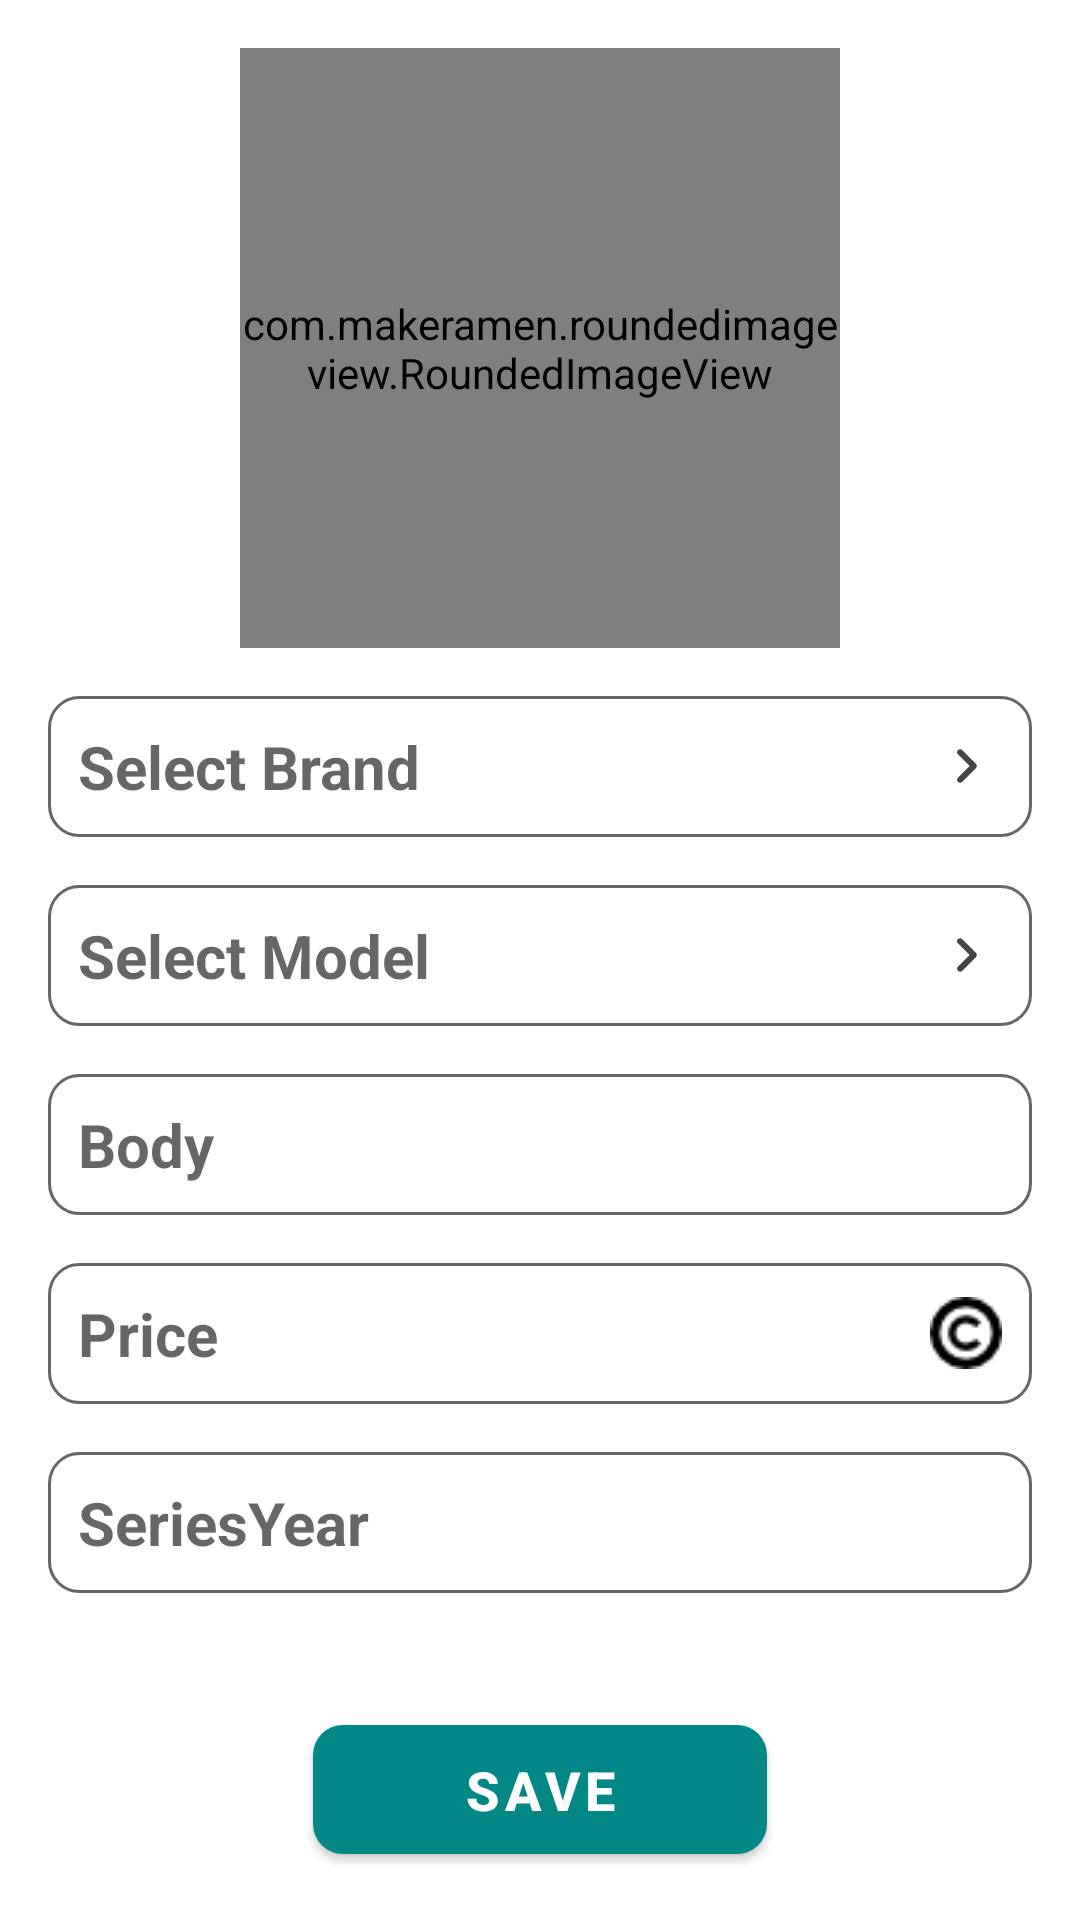

Here is an Android app screen rendered from its layout file. Give the layout XML and the strings, colors and styles it references.
<!-- AndroidManifest.xml: application theme Theme.AvtoKG -->
<!-- res/layout/fragment_add_car.xml -->
<?xml version="1.0" encoding="utf-8"?>
<androidx.constraintlayout.widget.ConstraintLayout xmlns:android="http://schemas.android.com/apk/res/android"
    xmlns:tools="http://schemas.android.com/tools"
    android:layout_width="match_parent"
    android:layout_height="match_parent"
    xmlns:app="http://schemas.android.com/apk/res-auto"
    android:padding="16dp"
    tools:context=".ui.add.AddCarFragment">


    <androidx.constraintlayout.widget.Group
        android:id="@+id/containerAddPhoto"
        android:layout_width="1dp"
        android:layout_height="0dp"
        app:constraint_referenced_ids="imgAdd,tvAddPhoto,imgCar"
        tools:layout_editor_absoluteX="16dp"
        tools:layout_editor_absoluteY="16dp" />

    <ImageView
        android:id="@+id/imgAdd"
        android:layout_width="50dp"
        android:layout_height="50dp"
        android:src="@drawable/ic_add_photo"
        app:layout_constraintStart_toStartOf="@id/imgCar"
        app:layout_constraintEnd_toEndOf="@id/imgCar"
        app:layout_constraintTop_toTopOf="@id/imgCar"
        app:layout_constraintBottom_toBottomOf="@id/imgCar"
         />

    <TextView
        android:id="@+id/tvAddPhoto"
        android:layout_width="wrap_content"
        android:layout_height="wrap_content"
        android:text="@string/add_a_photo"
        android:textStyle="bold"
        android:textSize="24sp"
        app:layout_constraintTop_toBottomOf="@id/imgAdd"
        app:layout_constraintStart_toStartOf="parent"
        app:layout_constraintEnd_toEndOf="parent"/>


    <com.makeramen.roundedimageview.RoundedImageView
        android:id="@+id/imgCar"
        android:layout_width="200dp"
        android:layout_height="200dp"
        app:riv_corner_radius="12dp"
        android:scaleType="centerCrop"
        android:background="@drawable/bg_rounded_yellow_light"
        android:adjustViewBounds="true"
        app:layout_constraintTop_toTopOf="parent"
        app:layout_constraintStart_toStartOf="parent"
        app:layout_constraintEnd_toEndOf="parent"

        />

    <TextView
        android:id="@+id/tvBrand"
        android:layout_width="0dp"
        android:layout_height="wrap_content"
        android:layout_marginTop="16dp"
        android:background="@drawable/bg_rounded_yellow_light"
        android:hint="@string/select_brand"
        android:maxLines="1"
        android:padding="10dp"
        android:textColor="@color/black"
        android:textSize="20sp"
        android:textStyle="bold"
        app:layout_constraintTop_toBottomOf="@id/imgCar"
        app:layout_constraintEnd_toEndOf="parent"
        app:layout_constraintStart_toStartOf="parent"
        app:drawableEndCompat="@drawable/ic_next" />

    <TextView
        android:id="@+id/tvModel"
        android:layout_width="0dp"
        android:layout_height="wrap_content"
        android:layout_marginTop="16dp"
        android:textColor="@color/black"
        android:background="@drawable/bg_rounded_yellow_light"
        android:hint="@string/select_model"
        android:maxLines="1"
        android:padding="10dp"
        android:textSize="20sp"
        android:textStyle="bold"
        app:layout_constraintTop_toBottomOf="@id/tvBrand"
        app:layout_constraintEnd_toEndOf="parent"
        app:layout_constraintStart_toStartOf="parent"
        app:drawableEndCompat="@drawable/ic_next" />

    <EditText
        android:id="@+id/etBody"
        android:layout_width="0dp"
        android:layout_height="wrap_content"
        android:layout_marginTop="16dp"
        android:background="@drawable/bg_rounded_yellow_light"
        android:hint="@string/body"
        android:maxLines="1"
        android:padding="10dp"
        android:textSize="20sp"
        android:textStyle="bold"
        app:layout_constraintEnd_toEndOf="parent"
        app:layout_constraintStart_toStartOf="parent"
        app:layout_constraintTop_toBottomOf="@id/tvModel"
        />
    <EditText
        android:id="@+id/etPrice"
        android:layout_width="0dp"
        android:layout_height="wrap_content"
        android:layout_marginTop="16dp"
        android:background="@drawable/bg_rounded_yellow_light"
        android:hint="@string/price_"
        android:inputType="number"
        android:maxLines="1"
        android:padding="10dp"
        android:textSize="20sp"
        android:textStyle="bold"
        android:drawableEnd="@drawable/kg_som"
        app:layout_constraintEnd_toEndOf="parent"
        app:layout_constraintStart_toStartOf="parent"
        app:layout_constraintTop_toBottomOf="@id/etBody"
         />
    <EditText
        android:id="@+id/etSeriesYear"
        android:layout_width="0dp"
        android:layout_height="wrap_content"
        android:layout_marginTop="16dp"
        android:background="@drawable/bg_rounded_yellow_light"
        android:hint="@string/seriesyear"
        android:maxLines="1"
        android:padding="10dp"
        android:textSize="20sp"
        android:textStyle="bold"
        app:layout_constraintEnd_toEndOf="parent"
        app:layout_constraintStart_toStartOf="parent"
        app:layout_constraintTop_toBottomOf="@id/etPrice"
        />

    <com.google.android.material.button.MaterialButton
        android:id="@+id/saveCar"
        android:layout_width="wrap_content"
        android:layout_height="55dp"
        android:layout_marginTop="16dp"
        android:paddingHorizontal="50dp"
        android:text="@string/save"
        android:textColor="@color/white"
        android:textSize="18sp"
        android:textStyle="bold"
        app:backgroundTint="@color/teal_700"
        app:cornerRadius="10dp"
        app:layout_constraintBottom_toBottomOf="parent"
        app:layout_constraintEnd_toEndOf="parent"
        app:layout_constraintStart_toStartOf="parent"
        />
</androidx.constraintlayout.widget.ConstraintLayout>
<!-- resources referenced by this layout -->
<resources>
  <!-- drawable bg_rounded_yellow_light (drawable-v24) -->
  <?xml version="1.0" encoding="utf-8"?>
  <shape xmlns:android="http://schemas.android.com/apk/res/android">
  
      <corners android:radius="10dp"/>
      <stroke
          android:width="1dp"
          android:color="#666"
          />
  </shape>
  <!-- drawable ic_next (drawable) -->
  <vector android:autoMirrored="true" android:height="24dp"
      android:tint="#474444" android:viewportHeight="24"
      android:viewportWidth="24" android:width="24dp" xmlns:android="http://schemas.android.com/apk/res/android">
      <path android:fillColor="@android:color/white" android:pathData="M9.31,6.71c-0.39,0.39 -0.39,1.02 0,1.41L13.19,12l-3.88,3.88c-0.39,0.39 -0.39,1.02 0,1.41 0.39,0.39 1.02,0.39 1.41,0l4.59,-4.59c0.39,-0.39 0.39,-1.02 0,-1.41L10.72,6.7c-0.38,-0.38 -1.02,-0.38 -1.41,0.01z"/>
  </vector>
  <!-- drawable kg_som: png bitmap (drawable, 583 bytes) -->
  <string name="add_a_photo">Add a photo</string>
  <string name="body">Body</string>
  <string name="price_">Price</string>
  <string name="save">Save</string>
  <string name="select_brand">Select Brand</string>
  <string name="select_model">Select Model</string>
  <string name="seriesyear">SeriesYear</string>
  <style name="Theme.AvtoKG" parent="Theme.MaterialComponents.DayNight.DarkActionBar">
          
          <item name="colorPrimary">@color/purple_500</item>
          <item name="colorPrimaryVariant">@color/purple_700</item>
          <item name="colorOnPrimary">@color/white</item>
          
          <item name="colorSecondary">@color/teal_200</item>
          <item name="colorSecondaryVariant">@color/teal_700</item>
          <item name="colorOnSecondary">@color/black</item>
          
          <item name="android:statusBarColor">?attr/colorPrimaryVariant</item>
          
      </style>
  <!-- not gathered from this repository: default colours our renderer supplied (Android Studio template values) -->
  <color name="purple_500">#FF6200EE</color>
  <color name="purple_700">#FF3700B3</color>
  <color name="teal_200">#FF03DAC5</color>
  <color name="teal_700">#FF018786</color>
  <color name="black">#FF000000</color>
  <color name="white">#FFFFFFFF</color>
</resources>
